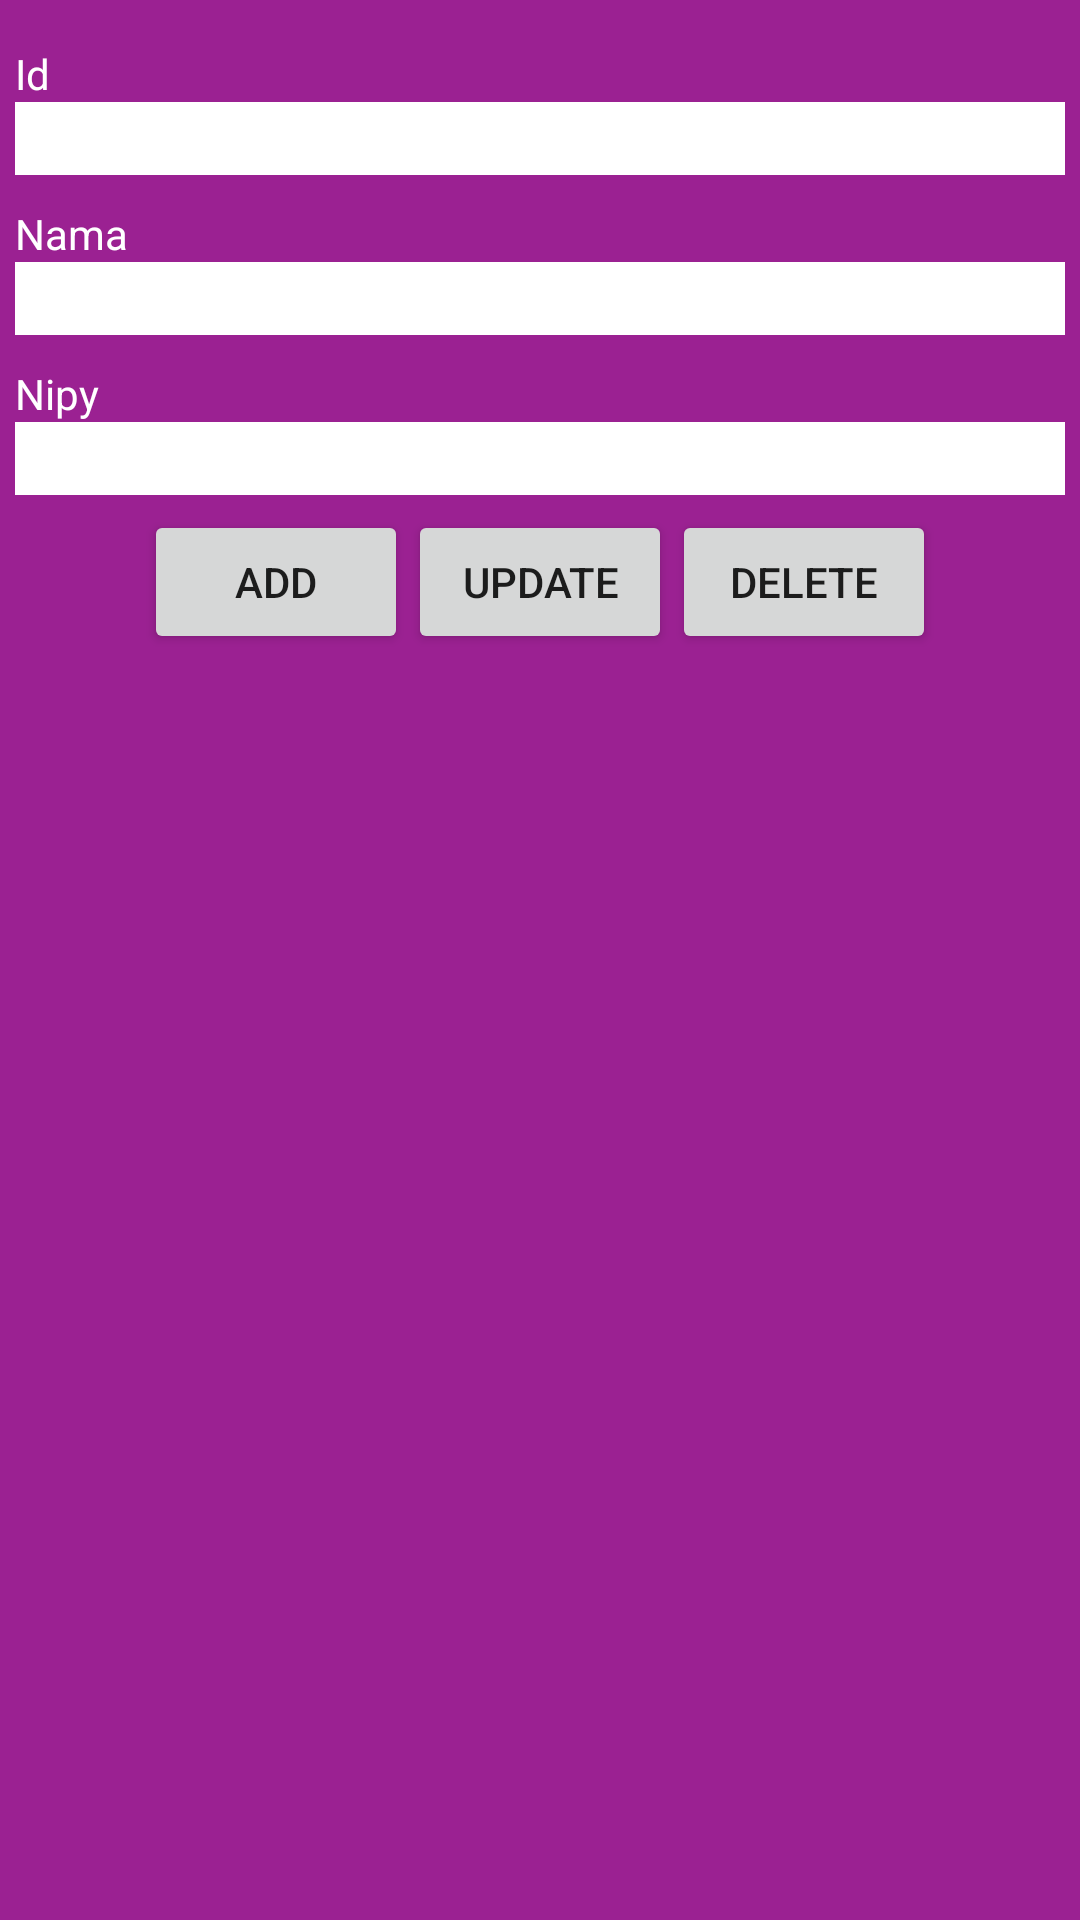

Here is an Android app screen rendered from its layout file. Give the layout XML and the strings, colors and styles it references.
<!-- AndroidManifest.xml: application theme Theme.FinalProjectOOP_2 -->
<!-- res/layout/activity_ziyan.xml -->
<?xml version="1.0" encoding="utf-8"?>
<LinearLayout xmlns:android="http://schemas.android.com/apk/res/android"
    xmlns:app="http://schemas.android.com/apk/res-auto"
    xmlns:tools="http://schemas.android.com/tools"
    android:layout_width="match_parent"
    android:layout_height="match_parent"
    android:orientation="vertical"
    android:background="@drawable/bacg"
    tools:context=".ZiyanActivity">
    <LinearLayout
        android:layout_width="match_parent"
        android:layout_height="wrap_content"
        android:orientation="vertical"
        android:layout_margin="5dp">

        <TextView
            android:id="@+id/tv_id"
            android:layout_width="wrap_content"
            android:layout_height="wrap_content"
            android:layout_marginTop="10dp"
            android:text="Id"
            android:textColor="@color/white"/>
        <EditText
            android:id="@+id/et_id"
            android:layout_width="match_parent"
            android:layout_height="wrap_content"
            android:background="@color/white"/>
        <TextView
            android:id="@+id/tv_nama"
            android:layout_width="wrap_content"
            android:layout_height="wrap_content"
            android:layout_marginTop="10dp"
            android:text="Nama"
            android:textColor="@color/white"/>
        <EditText
            android:id="@+id/et_nama"
            android:layout_width="match_parent"
            android:layout_height="wrap_content"
            android:background="@color/white"/>
        <TextView
            android:id="@+id/tv_nipy"
            android:layout_marginTop="10dp"
            android:layout_width="wrap_content"
            android:layout_height="wrap_content"
            android:text="Nipy"
            android:textColor="@color/white"/>
        <EditText
            android:id="@+id/et_nipy"
            android:layout_width="match_parent"
            android:layout_height="wrap_content"
            android:inputType="number"
            android:background="@color/white"/>
    </LinearLayout>
    <LinearLayout
        android:layout_width="match_parent"
        android:layout_height="wrap_content"
        android:orientation="horizontal"
        android:gravity="center">
        <Button
            android:id="@+id/btn_add"
            android:layout_width="wrap_content"
            android:layout_height="wrap_content"
            android:text="add"/>
        <Button
            android:id="@+id/btn_update"
            android:layout_width="wrap_content"
            android:layout_height="wrap_content"
            android:text="Update"/>
        <Button
            android:id="@+id/btn_delete"
            android:layout_width="wrap_content"
            android:layout_height="wrap_content"
            android:text="Delete"/>
    </LinearLayout>
    <androidx.recyclerview.widget.RecyclerView
        android:id="@+id/rv_dosen"
        android:layout_width="match_parent"
        android:layout_height="match_parent"
        android:orientation="vertical"/>
</LinearLayout>
<!-- resources referenced by this layout -->
<resources>
  <color name="white">#FFFFFFFF</color>
  <!-- drawable bacg: png bitmap (drawable, 3016 bytes) -->
  <style name="Theme.FinalProjectOOP_2" parent="Theme.MaterialComponents.DayNight.NoActionBar">
          
          <item name="colorPrimary">@color/purple_500</item>
          <item name="colorPrimaryVariant">@color/purple_700</item>
          <item name="colorOnPrimary">@color/white</item>
          
          <item name="colorSecondary">@color/teal_200</item>
          <item name="colorSecondaryVariant">@color/teal_700</item>
          <item name="colorOnSecondary">@color/black</item>
          
          <item name="android:statusBarColor" tools:targetApi="l">?attr/colorPrimaryVariant</item>
          
      </style>
  <color name="purple_500">#FF6200EE</color>
  <color name="purple_700">#FF3700B3</color>
  <color name="teal_200">#FF03DAC5</color>
  <color name="teal_700">#FF018786</color>
  <color name="black">#FF000000</color>
</resources>
